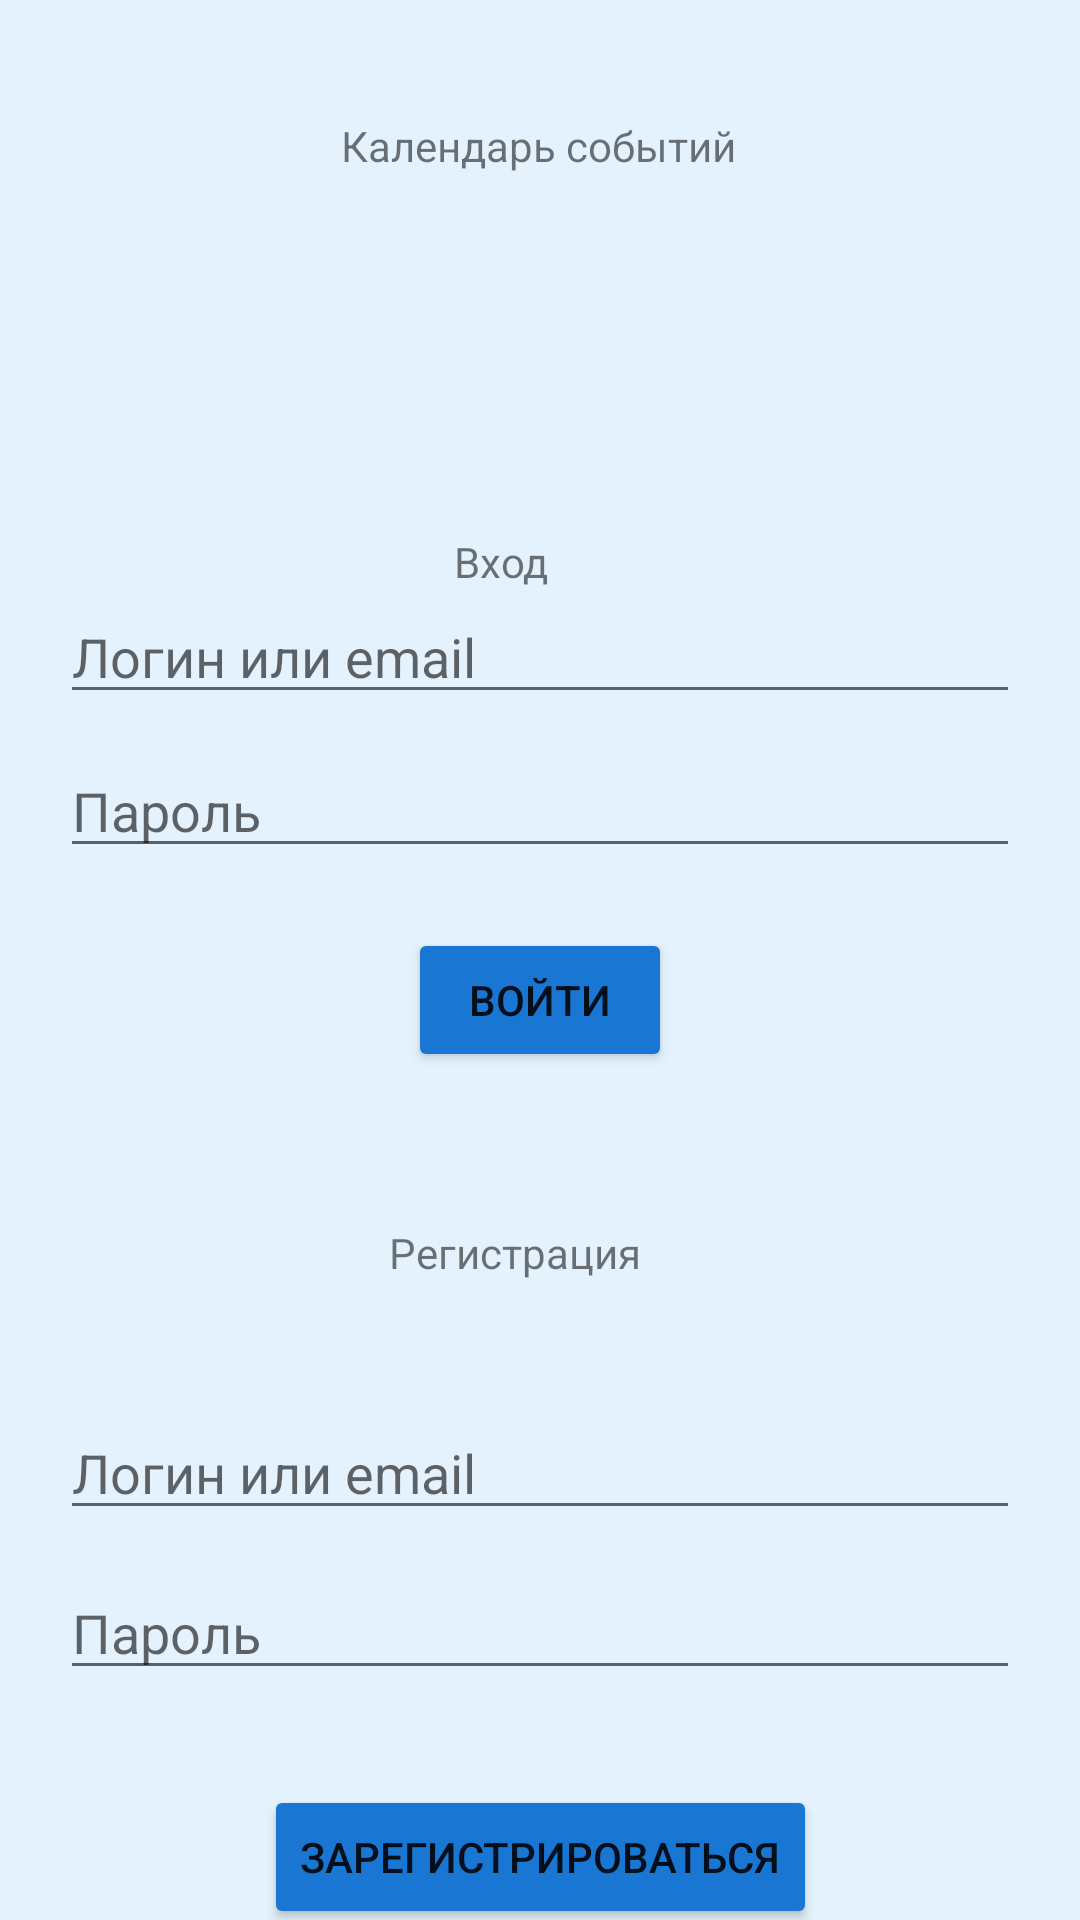

The Android layout XML behind this screen, and the referenced resources:
<!-- AndroidManifest.xml: application theme Theme.EventsCalendar -->
<!-- res/layout/activity_main.xml -->
<?xml version="1.0" encoding="utf-8"?>
<androidx.constraintlayout.widget.ConstraintLayout xmlns:android="http://schemas.android.com/apk/res/android"
    xmlns:app="http://schemas.android.com/apk/res-auto"
    xmlns:tools="http://schemas.android.com/tools"
    android:layout_width="match_parent"
    android:layout_height="match_parent">

    <EditText
        android:id="@+id/etPassword2"
        android:layout_width="match_parent"
        android:layout_height="wrap_content"
        android:layout_marginStart="20dp"
        android:layout_marginTop="284dp"
        android:layout_marginEnd="20dp"
        android:hint="Пароль"
        android:inputType="textPassword"
        app:layout_constraintEnd_toEndOf="parent"
        app:layout_constraintHorizontal_bias="0.0"
        app:layout_constraintStart_toStartOf="parent"
        app:layout_constraintTop_toBottomOf="@id/etLogin" />

    <EditText
        android:id="@+id/etLogin2"
        android:layout_width="match_parent"
        android:layout_height="wrap_content"
        android:layout_marginStart="20dp"
        android:layout_marginTop="272dp"
        android:layout_marginEnd="20dp"
        android:hint="Логин или email"
        app:layout_constraintEnd_toEndOf="parent"
        app:layout_constraintHorizontal_bias="0.0"
        app:layout_constraintStart_toStartOf="parent"
        app:layout_constraintTop_toBottomOf="@id/textView2" />

    <TextView
        android:id="@+id/textView4"
        android:layout_width="wrap_content"
        android:layout_height="wrap_content"
        android:text="Календарь событий"
        app:layout_constraintBottom_toBottomOf="parent"
        app:layout_constraintEnd_toEndOf="parent"
        app:layout_constraintHorizontal_bias="0.498"
        app:layout_constraintStart_toStartOf="parent"
        app:layout_constraintTop_toTopOf="parent"
        app:layout_constraintVertical_bias="0.063" />

    <TextView
        android:id="@+id/textView2"
        android:layout_width="wrap_content"
        android:layout_height="wrap_content"
        android:text="Вход"
        app:layout_constraintBottom_toBottomOf="parent"
        app:layout_constraintEnd_toEndOf="parent"
        app:layout_constraintHorizontal_bias="0.461"
        app:layout_constraintStart_toStartOf="parent"
        app:layout_constraintTop_toTopOf="parent"
        app:layout_constraintVertical_bias="0.286" />

    <EditText
        android:id="@+id/etLogin"
        android:layout_width="match_parent"
        android:layout_height="wrap_content"
        android:layout_marginStart="20dp"
        android:layout_marginEnd="20dp"
        android:hint="Логин или email"
        app:layout_constraintTop_toBottomOf="@id/textView2"
        app:layout_constraintStart_toStartOf="parent"
        app:layout_constraintEnd_toEndOf="parent"/>

    <EditText
        android:id="@+id/etPassword"
        android:layout_width="match_parent"
        android:layout_height="wrap_content"
        android:layout_marginStart="20dp"
        android:layout_marginEnd="20dp"
        android:layout_marginTop="10dp"
        android:hint="Пароль"
        android:inputType="textPassword"
        app:layout_constraintTop_toBottomOf="@id/etLogin"
        app:layout_constraintStart_toStartOf="parent"
        app:layout_constraintEnd_toEndOf="parent"/>

    <Button
        android:id="@+id/btnLogin"
        android:layout_width="wrap_content"
        android:layout_height="wrap_content"
        android:layout_marginTop="20dp"
        android:text="Войти"
        app:layout_constraintTop_toBottomOf="@id/etPassword"
        app:layout_constraintStart_toStartOf="parent"
        app:layout_constraintEnd_toEndOf="parent"/>

    <TextView
        android:id="@+id/textView3"
        android:layout_width="wrap_content"
        android:layout_height="wrap_content"
        android:text="Регистрация"
        app:layout_constraintBottom_toBottomOf="parent"
        app:layout_constraintEnd_toEndOf="parent"
        app:layout_constraintHorizontal_bias="0.47"
        app:layout_constraintStart_toStartOf="parent"
        app:layout_constraintTop_toTopOf="parent"
        app:layout_constraintVertical_bias="0.657" />

    <Button
        android:id="@+id/btnRegister"
        android:layout_width="wrap_content"
        android:layout_height="wrap_content"
        android:layout_marginTop="168dp"
        android:text="Зарегистрироваться"
        app:layout_constraintEnd_toEndOf="parent"
        app:layout_constraintStart_toStartOf="parent"
        app:layout_constraintTop_toBottomOf="@id/textView3" />

</androidx.constraintlayout.widget.ConstraintLayout>
<!-- resources referenced by this layout -->
<resources>
  <style name="Theme.EventsCalendar" parent="Theme.MaterialComponents.DayNight.DarkActionBar">
          <item name="colorPrimary">#1565C0</item> 
          <item name="colorPrimaryVariant">#0D47A1</item> 
          <item name="colorOnPrimary">#FFFFFF</item> 
          <item name="colorSecondary">#42A5F5</item> 
          <item name="colorSurface">#BBDEFB</item> 
          <item name="colorOnBackground">#212121</item> 
          <item name="colorOnSurface">#000000</item>
          <item name="colorButtonNormal">#1976D2</item> 
          <item name="android:windowBackground">#E3F2FD</item> 
      </style>
</resources>
